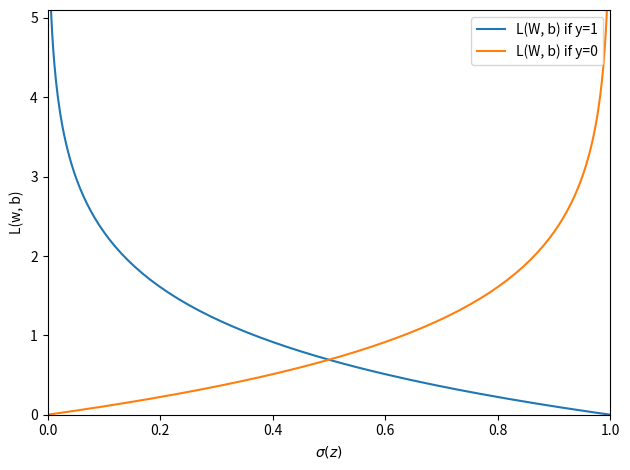

The script that saved this image:
import numpy as np
import matplotlib.pyplot as plt

def sigmoid(z):
    return 1.0 / (1.0 + np.exp(-z))

def loss_1(z):
    return -np.log(sigmoid(z))

def loss_0(z):
    return -np.log(1 - sigmoid(z))

z = np.arange(-10, 10, 0.1)
sigma_z = sigmoid(z)
c1 = [loss_1(x) for x in z]
plt.plot(sigma_z, c1, label="L(W, b) if y=1")
c0 = [loss_0(x) for x in z]
plt.plot(sigma_z, c0, label="L(W, b) if y=0")
plt.ylim(0.0, 5.1)
plt.xlim([0, 1])
plt.xlabel("$\sigma(z)$")
plt.ylabel("L(w, b)")
plt.legend(loc="best")
plt.tight_layout()
plt.show()
